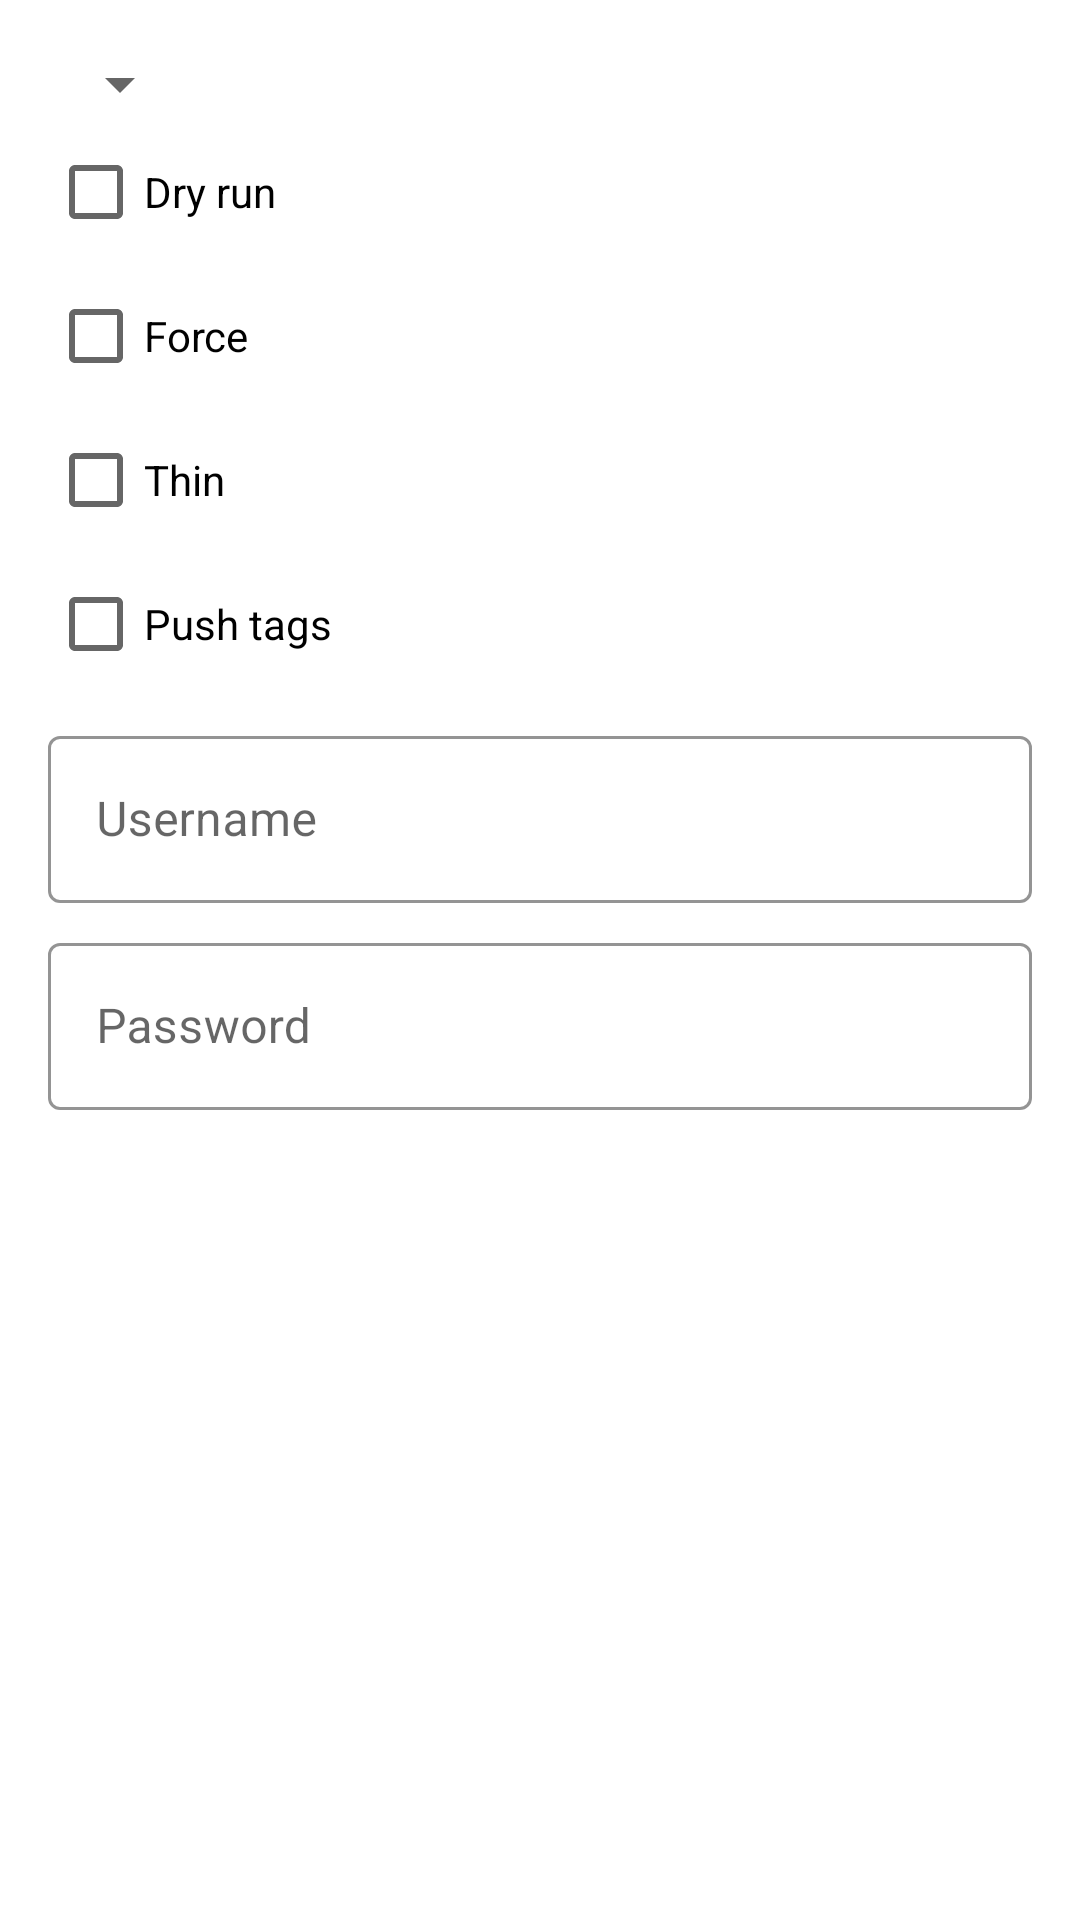

Reconstruct the res/layout file that produces this screen, plus the resources it refers to.
<!-- AndroidManifest.xml: application theme AppTheme -->
<!-- res/layout/dialog_push.xml -->
<LinearLayout xmlns:android="http://schemas.android.com/apk/res/android"
    android:layout_width="match_parent"
    android:layout_height="match_parent"
    android:orientation="vertical"
    android:padding="16dp">

    <androidx.appcompat.widget.AppCompatSpinner
        android:id="@+id/remotes_spinner"
        android:layout_width="wrap_content"
        android:layout_height="wrap_content" />

    <androidx.appcompat.widget.AppCompatCheckBox
        android:id="@+id/dry_run"
        android:layout_width="wrap_content"
        android:layout_height="wrap_content"
        android:text="Dry run" />

    <androidx.appcompat.widget.AppCompatCheckBox
        android:id="@+id/force"
        android:layout_width="wrap_content"
        android:layout_height="wrap_content"
        android:text="Force" />

    <androidx.appcompat.widget.AppCompatCheckBox
        android:id="@+id/thin"
        android:layout_width="wrap_content"
        android:layout_height="wrap_content"
        android:text="Thin" />

    <androidx.appcompat.widget.AppCompatCheckBox
        android:id="@+id/tags"
        android:layout_width="wrap_content"
        android:layout_height="wrap_content"
        android:layout_marginBottom="8dp"
        android:text="Push tags" />

    <com.google.android.material.textfield.TextInputLayout
        style="@style/TextInputLayoutTheme"
        android:layout_width="match_parent"
        android:layout_height="wrap_content"
        android:layout_marginBottom="8dp">

        <com.google.android.material.textfield.TextInputEditText
            android:id="@+id/push_username"
            android:layout_width="match_parent"
            android:layout_height="wrap_content"
            android:hint="Username"
            android:inputType="textNoSuggestions" />

    </com.google.android.material.textfield.TextInputLayout>

    <com.google.android.material.textfield.TextInputLayout
        style="@style/TextInputLayoutTheme"
        android:layout_width="match_parent"
        android:layout_height="wrap_content"
        android:layout_marginBottom="8dp">

        <com.google.android.material.textfield.TextInputEditText
            android:id="@+id/push_password"
            android:layout_width="match_parent"
            android:layout_height="wrap_content"
            android:hint="Password"
            android:inputType="textPassword" />

    </com.google.android.material.textfield.TextInputLayout>

</LinearLayout>
<!-- resources referenced by this layout -->
<resources>
  <style name="TextInputLayoutTheme" parent="@style/Widget.MaterialComponents.TextInputLayout.OutlinedBox">
          <item name="boxStrokeColor">@color/colorAccent</item>
          <item name="hintTextColor">@color/colorAccent</item>
      </style>
  <style name="AppTheme" parent="Theme.MaterialComponents.DayNight.NoActionBar">
          <item name="colorPrimary">@color/colorPrimary</item>
          <item name="colorPrimaryDark">@color/colorPrimaryDark</item>
          <item name="colorAccent">@color/colorAccent</item>
          <item name="toolbarStyle">@style/AppTheme.Toolbar</item>
          <item name="toolbarPopupStyle">@style/ThemeOverlay.AppCompat.Light</item>
          <item name="symbolColor">@color/colorAccent</item>
          <item name="alertDialogTheme">@style/AlertDialogTheme</item>
          <item name="materialAlertDialogTheme">@style/AlertDialogTheme</item>
          <item name="android:windowAnimationStyle">@style/TransitionStyle</item>
          <item name="windowActionModeOverlay">true</item>
          <item name="android:windowLightStatusBar" tools:targetApi="m">true</item>
      </style>
  <color name="colorAccent">#2979FF</color>
  <color name="colorPrimary">#FFFFFF</color>
  <color name="colorPrimaryDark">#BDBDBD</color>
  <style name="AppTheme.Toolbar" parent="Theme.MaterialComponents.DayNight.NoActionBar">
          <item name="android:textColorPrimary">@color/colorAccent</item>
          <item name="android:textColorSecondary">@color/colorAccent</item>
          <item name="colorPrimary">@color/colorPrimary</item>
      </style>
  <style name="AlertDialogTheme" parent="ThemeOverlay.MaterialComponents.Dialog.Alert">
          <item name="buttonBarNegativeButtonStyle">@style/NegativeButtonStyle</item>
          <item name="buttonBarNeutralButtonStyle">@style/NeutralButtonStyle</item>
          <item name="buttonBarPositiveButtonStyle">@style/PositiveButtonStyle</item>
      </style>
  <style name="TransitionStyle">
          <item name="android:windowEnterAnimation">@android:anim/fade_in</item>
          <item name="android:windowExitAnimation">@android:anim/fade_out</item>
      </style>
  <style name="NegativeButtonStyle" parent="Widget.MaterialComponents.Button.TextButton.Dialog">
          <item name="android:textColor">@color/colorAccent</item>
      </style>
  <style name="NeutralButtonStyle" parent="Widget.MaterialComponents.Button.TextButton.Dialog">
          <item name="android:textColor">@color/colorAccent</item>
      </style>
  <style name="PositiveButtonStyle" parent="Widget.MaterialComponents.Button.TextButton.Dialog">
          <item name="android:textColor">@color/colorAccent</item>
      </style>
</resources>
